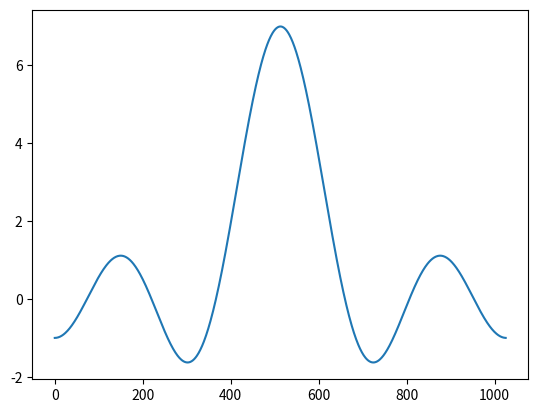

This figure's Python source:
import matplotlib.pyplot as plt


data = [    -1.0,
            -0.99977505,
            -0.99909997,
            -0.9979757,
            -0.9964017,
            -0.99437964,
            -0.99190944,
            -0.9889927,
            -0.98563063,
            -0.98182404,
            -0.9775755,
            -0.9728861,
            -0.9677578,
            -0.96219265,
            -0.956193,
            -0.94976133,
            -0.9429008,
            -0.9356139,
            -0.9279032,
            -0.9197721,
            -0.91122437,
            -0.9022634,
            -0.8928924,
            -0.883116,
            -0.8729378,
            -0.862362,
            -0.85139316,
            -0.8400357,
            -0.82829404,
            -0.816174,
            -0.80367947,
            -0.7908162,
            -0.7775893,
            -0.76400465,
            -0.7500674,
            -0.73578405,
            -0.7211595,
            -0.7062007,
            -0.69091344,
            -0.67530406,
            -0.6593792,
            -0.64314586,
            -0.6266104,
            -0.6097796,
            -0.5926603,
            -0.57526046,
            -0.55758643,
            -0.5396463,
            -0.5214473,
            -0.502997,
            -0.4843031,
            -0.46537325,
            -0.44621563,
            -0.42683864,
            -0.40724987,
            -0.38745773,
            -0.36747023,
            -0.3472966,
            -0.3269444,
            -0.3064228,
            -0.28573996,
            -0.26490524,
            -0.24392688,
            -0.22281373,
            -0.20157558,
            -0.18022063,
            -0.15875828,
            -0.13719735,
            -0.1155467,
            -0.09381634,
            -0.072015375,
            -0.05015281,
            -0.02823785,
            -0.0062802434,
            0.01571086,
            0.037725925,
            0.059755623,
            0.08179024,
            0.10382047,
            0.12583676,
            0.14782995,
            0.16979009,
            0.19170792,
            0.21357363,
            0.23537819,
            0.25711176,
            0.27876508,
            0.30032867,
            0.3217932,
            0.34314865,
            0.3643865,
            0.38549685,
            0.4064709,
            0.42729884,
            0.44797182,
            0.46848032,
            0.4888155,
            0.50896806,
            0.52892965,
            0.54869026,
            0.5682421,
            0.5875756,
            0.6066824,
            0.6255534,
            0.64418066,
            0.66255563,
            0.68066937,
            0.69851357,
            0.71608067,
            0.73336196,
            0.7503499,
            0.76703584,
            0.7834126,
            0.79947245,
            0.8152073,
            0.83061004,
            0.84567344,
            0.86039025,
            0.8747527,
            0.8887548,
            0.9023888,
            0.9156486,
            0.9285276,
            0.94101906,
            0.95311666,
            0.96481454,
            0.97610676,
            0.986987,
            0.99744993,
            1.00749,
            1.017102,
            1.02628,
            1.0350195,
            1.0433156,
            1.0511639,
            1.0585592,
            1.0654972,
            1.0719742,
            1.0779855,
            1.0835278,
            1.0885972,
            1.0931903,
            1.0973035,
            1.100934,
            1.1040788,
            1.1067351,
            1.1089004,
            1.1105723,
            1.1117487,
            1.1124274,
            1.1126068,
            1.1122851,
            1.1114616,
            1.1101344,
            1.1083027,
            1.1059657,
            1.1031228,
            1.0997736,
            1.0959183,
            1.0915564,
            1.0866883,
            1.0813142,
            1.0754358,
            1.0690521,
            1.0621656,
            1.0547771,
            1.0468881,
            1.0385002,
            1.0296154,
            1.0202352,
            1.0103629,
            1.0,
            0.9891496,
            0.97781473,
            0.96599823,
            0.95370346,
            0.940934,
            0.92769337,
            0.91398555,
            0.8998148,
            0.88518566,
            0.8701016,
            0.85456824,
            0.83859,
            0.8221723,
            0.8053202,
            0.78803897,
            0.7703349,
            0.7522136,
            0.7336805,
            0.7147422,
            0.69540566,
            0.67567664,
            0.6555624,
            0.6350697,
            0.61420566,
            0.5929774,
            0.57139283,
            0.5494592,
            0.5271846,
            0.50457656,
            0.48164362,
            0.45839387,
            0.4348359,
            0.4109783,
            0.3868297,
            0.36239925,
            0.33769572,
            0.31272846,
            0.28750676,
            0.26204017,
            0.23633793,
            0.21041062,
            0.18426764,
            0.15791866,
            0.13137409,
            0.104644865,
            0.07774019,
            0.05067098,
            0.023448229,
            -0.0039179325,
            -0.03141594,
            -0.059035897,
            -0.086766124,
            -0.11459541,
            -0.14251316,
            -0.17050791,
            -0.19856751,
            -0.22668159,
            -0.25483817,
            -0.28302592,
            -0.3112327,
            -0.33944732,
            -0.36765784,
            -0.39585203,
            -0.42401886,
            -0.45214552,
            -0.4802208,
            -0.5082323,
            -0.53616774,
            -0.56401557,
            -0.59176314,
            -0.6193987,
            -0.6469103,
            -0.6742855,
            -0.70151174,
            -0.7285774,
            -0.75547016,
            -0.7821776,
            -0.8086879,
            -0.8349886,
            -0.86106765,
            -0.8869132,
            -0.91251254,
            -0.93785405,
            -0.96292543,
            -0.987715,
            -1.0122104,
            -1.0363997,
            -1.060271,
            -1.0838128,
            -1.1070131,
            -1.1298602,
            -1.1523422,
            -1.1744478,
            -1.1961653,
            -1.2174833,
            -1.2383907,
            -1.2588758,
            -1.2789278,
            -1.2985349,
            -1.3176866,
            -1.3363725,
            -1.3545806,
            -1.3723016,
            -1.3895234,
            -1.4062365,
            -1.4224303,
            -1.4380949,
            -1.4532199,
            -1.467795,
            -1.481811,
            -1.4952577,
            -1.5081259,
            -1.5204061,
            -1.5320886,
            -1.5431653,
            -1.5536264,
            -1.5634632,
            -1.572667,
            -1.5812299,
            -1.5891433,
            -1.5963991,
            -1.6029888,
            -1.6089056,
            -1.6141406,
            -1.6186879,
            -1.6225396,
            -1.6256886,
            -1.6281279,
            -1.6298515,
            -1.630852,
            -1.6311243,
            -1.6306614,
            -1.629458,
            -1.6275082,
            -1.624807,
            -1.6213487,
            -1.6171286,
            -1.6121421,
            -1.6063846,
            -1.5998511,
            -1.5925386,
            -1.5844423,
            -1.5755593,
            -1.5658857,
            -1.5554183,
            -1.5441545,
            -1.5320914,
            -1.5192266,
            -1.5055579,
            -1.4910831,
            -1.4758006,
            -1.459709,
            -1.442807,
            -1.4250928,
            -1.4065669,
            -1.387228,
            -1.3670762,
            -1.3461108,
            -1.3243327,
            -1.3017418,
            -1.2783396,
            -1.2541263,
            -1.2291034,
            -1.2032726,
            -1.1766347,
            -1.1491926,
            -1.1209478,
            -1.0919037,
            -1.062062,
            -1.0314264,
            -0.99999994,
            -0.9677855,
            -0.9347874,
            -0.9010096,
            -0.8664562,
            -0.83113134,
            -0.7950399,
            -0.75818676,
            -0.7205775,
            -0.6822171,
            -0.6431114,
            -0.6032662,
            -0.56268775,
            -0.5213828,
            -0.47935724,
            -0.43661863,
            -0.39317328,
            -0.34902924,
            -0.30419382,
            -0.25867477,
            -0.21247971,
            -0.165618,
            -0.118097186,
            -0.06992602,
            -0.021113694,
            0.028330624,
            0.07839799,
            0.1290785,
            0.1803627,
            0.23224026,
            0.28470135,
            0.33773553,
            0.39133203,
            0.44547957,
            0.5001687,
            0.55538726,
            0.6111231,
            0.66736674,
            0.72410476,
            0.7813258,
            0.839018,
            0.89716923,
            0.95576644,
            1.0147978,
            1.0742499,
            1.1341106,
            1.1943665,
            1.2550038,
            1.3160098,
            1.3773714,
            1.4390744,
            1.501105,
            1.5634497,
            1.6260937,
            1.6890241,
            1.7522256,
            1.8156841,
            1.8793854,
            1.943314,
            2.0074568,
            2.0717976,
            2.1363218,
            2.2010148,
            2.265861,
            2.3308458,
            2.3959537,
            2.4611695,
            2.5264769,
            2.591862,
            2.6573083,
            2.7228003,
            2.788323,
            2.8538597,
            2.9193957,
            2.9849143,
            3.0504012,
            3.1158385,
            3.1812127,
            3.2465062,
            3.3117032,
            3.3767889,
            3.4417467,
            3.506561,
            3.5712156,
            3.6356952,
            3.6999836,
            3.7640646,
            3.8279228,
            3.8915424,
            3.954908,
            4.0180025,
            4.0808115,
            4.1433196,
            4.20551,
            4.2673683,
            4.3288794,
            4.390026,
            4.4507937,
            4.5111675,
            4.5711327,
            4.6306734,
            4.6897745,
            4.748422,
            4.8065996,
            4.864294,
            4.9214907,
            4.9781737,
            5.0343294,
            5.089944,
            5.1450024,
            5.1994915,
            5.2533965,
            5.3067045,
            5.3594017,
            5.411474,
            5.4629087,
            5.513692,
            5.563812,
            5.613255,
            5.6620073,
            5.710058,
            5.757395,
            5.804004,
            5.849875,
            5.894995,
            5.9393535,
            5.9829383,
            6.025737,
            6.0677404,
            6.1089373,
            6.1493163,
            6.188867,
            6.2275796,
            6.265444,
            6.3024497,
            6.338588,
            6.3738494,
            6.4082236,
            6.441703,
            6.474278,
            6.505941,
            6.5366826,
            6.566495,
            6.595372,
            6.623305,
            6.6502857,
            6.676308,
            6.701365,
            6.7254505,
            6.7485576,
            6.770681,
            6.7918143,
            6.8119516,
            6.8310885,
            6.8492193,
            6.8663406,
            6.8824463,
            6.8975325,
            6.9115953,
            6.924631,
            6.936638,
            6.9476104,
            6.9575467,
            6.966444,
            6.9743,
            6.9811134,
            6.9868813,
            6.991602,
            6.9952755,
            6.9979,
            6.999474,
            7.0,
            6.9994745,
            6.9979,
            6.9952755,
            6.991603,
            6.9868813,
            6.9811134,
            6.9743,
            6.966444,
            6.9575467,
            6.947611,
            6.936638,
            6.924632,
            6.9115953,
            6.8975325,
            6.8824463,
            6.86634,
            6.8492193,
            6.8310885,
            6.8119516,
            6.791814,
            6.7706814,
            6.748558,
            6.7254505,
            6.701365,
            6.6763077,
            6.6502857,
            6.6233044,
            6.595372,
            6.5664954,
            6.5366826,
            6.5059414,
            6.4742785,
            6.441703,
            6.4082236,
            6.373849,
            6.338588,
            6.30245,
            6.265444,
            6.22758,
            6.188867,
            6.1493163,
            6.1089373,
            6.0677404,
            6.0257373,
            5.982938,
            5.939353,
            5.894995,
            5.8498745,
            5.804004,
            5.757395,
            5.710058,
            5.662008,
            5.6132545,
            5.563812,
            5.5136924,
            5.4629087,
            5.411474,
            5.3594017,
            5.306705,
            5.2533965,
            5.199491,
            5.145003,
            5.0899444,
            5.0343294,
            4.9781733,
            4.9214907,
            4.8642945,
            4.8066,
            4.748422,
            4.6897745,
            4.630673,
            4.571133,
            4.511168,
            4.4507937,
            4.390026,
            4.328879,
            4.267369,
            4.2055106,
            4.143319,
            4.0808115,
            4.018003,
            3.9549077,
            3.891542,
            3.8279223,
            3.7640646,
            3.6999831,
            3.635695,
            3.571216,
            3.506561,
            3.4417472,
            3.3767889,
            3.3117037,
            3.246506,
            3.1812124,
            3.1158383,
            3.0504005,
            2.9849148,
            2.919395,
            2.8538594,
            2.7883224,
            2.7227998,
            2.6573086,
            2.591862,
            2.5264769,
            2.4611692,
            2.3959541,
            2.3308454,
            2.265861,
            2.2010145,
            2.136322,
            2.0717976,
            2.0074568,
            1.9433143,
            1.8793852,
            1.8156838,
            1.7522254,
            1.6890237,
            1.6260941,
            1.5634493,
            1.5011053,
            1.439074,
            1.3773715,
            1.3160101,
            1.2550038,
            1.1943662,
            1.1341105,
            1.07425,
            1.0147976,
            0.95576644,
            0.8971691,
            0.8390181,
            0.78132594,
            0.7241049,
            0.6673666,
            0.6111233,
            0.555387,
            0.5001683,
            0.4454794,
            0.39133143,
            0.3377354,
            0.2847016,
            0.2322402,
            0.18036294,
            0.12907887,
            0.078398705,
            0.028330564,
            -0.021113396,
            -0.06992602,
            -0.11809707,
            -0.16561794,
            -0.21248007,
            -0.25867438,
            -0.30419374,
            -0.34902906,
            -0.39317322,
            -0.43661833,
            -0.479357,
            -0.52138305,
            -0.5626879,
            -0.603266,
            -0.6431112,
            -0.6822171,
            -0.72057754,
            -0.7581869,
            -0.7950398,
            -0.83113146,
            -0.8664563,
            -0.9010102,
            -0.9347879,
            -0.96778613,
            -1.0000004,
            -1.031427,
            -1.0620624,
            -1.0919039,
            -1.1209484,
            -1.1491928,
            -1.1766348,
            -1.2032726,
            -1.2291036,
            -1.2541267,
            -1.2783399,
            -1.3017423,
            -1.324333,
            -1.3461109,
            -1.367076,
            -1.3872285,
            -1.4065667,
            -1.4250929,
            -1.4428072,
            -1.4597089,
            -1.4758009,
            -1.4910834,
            -1.5055584,
            -1.5192269,
            -1.5320919,
            -1.5441548,
            -1.5554186,
            -1.5658857,
            -1.5755591,
            -1.5844425,
            -1.5925386,
            -1.5998513,
            -1.6063844,
            -1.612142,
            -1.6171285,
            -1.621349,
            -1.6248072,
            -1.6275084,
            -1.6294582,
            -1.6306614,
            -1.6311244,
            -1.6308523,
            -1.6298513,
            -1.6281283,
            -1.6256886,
            -1.6225396,
            -1.6186881,
            -1.6141409,
            -1.6089054,
            -1.6029887,
            -1.5963988,
            -1.5891434,
            -1.5812299,
            -1.5726671,
            -1.5634633,
            -1.5536264,
            -1.5431652,
            -1.5320888,
            -1.5204061,
            -1.5081258,
            -1.4952576,
            -1.4818109,
            -1.467795,
            -1.4532198,
            -1.4380949,
            -1.4224304,
            -1.4062366,
            -1.3895233,
            -1.3723012,
            -1.3545806,
            -1.336372,
            -1.3176869,
            -1.2985349,
            -1.2789274,
            -1.2588756,
            -1.2383904,
            -1.2174835,
            -1.1961653,
            -1.1744478,
            -1.1523423,
            -1.1298602,
            -1.107013,
            -1.0838128,
            -1.060271,
            -1.0363995,
            -1.0122101,
            -0.9877147,
            -0.96292543,
            -0.9378539,
            -0.91251236,
            -0.886913,
            -0.86106765,
            -0.8349885,
            -0.80868775,
            -0.7821774,
            -0.7554699,
            -0.7285774,
            -0.70151204,
            -0.6742852,
            -0.6469103,
            -0.619399,
            -0.5917634,
            -0.5640156,
            -0.536168,
            -0.5082323,
            -0.48022103,
            -0.4521456,
            -0.42401898,
            -0.39585248,
            -0.3676579,
            -0.3394474,
            -0.31123278,
            -0.28302574,
            -0.25483844,
            -0.22668162,
            -0.1985676,
            -0.17050758,
            -0.14251316,
            -0.11459541,
            -0.086766005,
            -0.059036016,
            -0.03141612,
            -0.0039176345,
            0.023448229,
            0.05067116,
            0.07774001,
            0.1046446,
            0.13137436,
            0.15791881,
            0.18426782,
            0.21041083,
            0.23633826,
            0.26204026,
            0.28750664,
            0.31272846,
            0.3376956,
            0.36239922,
            0.38682985,
            0.41097844,
            0.43483603,
            0.45839405,
            0.48164356,
            0.50457656,
            0.5271846,
            0.5494594,
            0.57139266,
            0.5929775,
            0.6142056,
            0.6350696,
            0.6555623,
            0.6756766,
            0.69540536,
            0.71474236,
            0.7336805,
            0.75221324,
            0.770335,
            0.78803915,
            0.80532026,
            0.8221723,
            0.8385901,
            0.8545681,
            0.87010163,
            0.88518524,
            0.89981496,
            0.91398585,
            0.9276934,
            0.9409341,
            0.9537034,
            0.9659982,
            0.97781456,
            0.9891497,
            0.9999999,
            1.0103629,
            1.0202353,
            1.0296152,
            1.0385001,
            1.0468881,
            1.0547773,
            1.0621657,
            1.069052,
            1.0754355,
            1.0813143,
            1.0866882,
            1.0915565,
            1.0959184,
            1.0997739,
            1.1031228,
            1.1059655,
            1.1083026,
            1.1101342,
            1.1114614,
            1.1122854,
            1.1126069,
            1.1124272,
            1.1117485,
            1.1105722,
            1.1089005,
            1.1067352,
            1.104079,
            1.1009339,
            1.0973036,
            1.0931901,
            1.088597,
            1.0835278,
            1.0779855,
            1.071974,
            1.0654973,
            1.0585592,
            1.0511639,
            1.043316,
            1.0350196,
            1.0262802,
            1.0171019,
            1.0074903,
            0.9974502,
            0.98698735,
            0.9761068,
            0.9648148,
            0.953117,
            0.9410191,
            0.9285279,
            0.9156488,
            0.90238905,
            0.8887548,
            0.874753,
            0.8603903,
            0.8456738,
            0.8306104,
            0.8152076,
            0.7994726,
            0.7834128,
            0.7670363,
            0.75035,
            0.7333622,
            0.716081,
            0.69851387,
            0.6806694,
            0.6625557,
            0.64418113,
            0.6255537,
            0.60668254,
            0.5875757,
            0.5682421,
            0.54869056,
            0.5289297,
            0.5089683,
            0.4888156,
            0.4684804,
            0.44797176,
            0.42729878,
            0.40647107,
            0.38549703,
            0.36438686,
            0.34314895,
            0.32179332,
            0.30032885,
            0.27876532,
            0.2571121,
            0.23537838,
            0.21357387,
            0.19170785,
            0.16979009,
            0.14783002,
            0.12583682,
            0.10382046,
            0.08179021,
            0.05975537,
            0.03772582,
            0.01571086,
            -0.0062802285,
            -0.028237939,
            -0.050152764,
            -0.072015226,
            -0.09381646,
            -0.1155466,
            -0.13719705,
            -0.158758,
            -0.18022056,
            -0.20157546,
            -0.22281401,
            -0.24392667,
            -0.2649051,
            -0.28573972,
            -0.30642253,
            -0.32694444,
            -0.34729618,
            -0.36747032,
            -0.38745755,
            -0.40724978,
            -0.42683855,
            -0.44621584,
            -0.4653734,
            -0.48430276,
            -0.5029968,
            -0.5214471,
            -0.53964627,
            -0.55758655,
            -0.5752602,
            -0.59266025,
            -0.6097794,
            -0.62661016,
            -0.6431459,
            -0.65937936,
            -0.67530394,
            -0.6909132,
            -0.7062006,
            -0.72115946,
            -0.7357836,
            -0.7500674,
            -0.7640046,
            -0.77758914,
            -0.79081595,
            -0.8036793,
            -0.8161736,
            -0.82829416,
            -0.8400357,
            -0.851393,
            -0.8623622,
            -0.8729379,
            -0.8831161,
            -0.8928926,
            -0.90226346,
            -0.9112244,
            -0.9197724,
            -0.9279031,
            -0.93561375,
            -0.9429009,
            -0.9497615,
            -0.9561928,
            -0.9621925,
            -0.9677578,
            -0.9728861,
            -0.9775754,
            -0.98182434,
            -0.9856305,
            -0.98899275,
            -0.9919094,
            -0.99437946,
            -0.9964019,
            -0.99797535,
            -0.99909997,
            -0.99977493,
            ]
def read_file(filename: str) -> list:
    with open(filename, "r") as f:
        return [float(x) for x in f.read().split()]


if __name__ == "__main__":
    #data = read_file("data.txt")
    plt.plot(data)
    plt.show()
